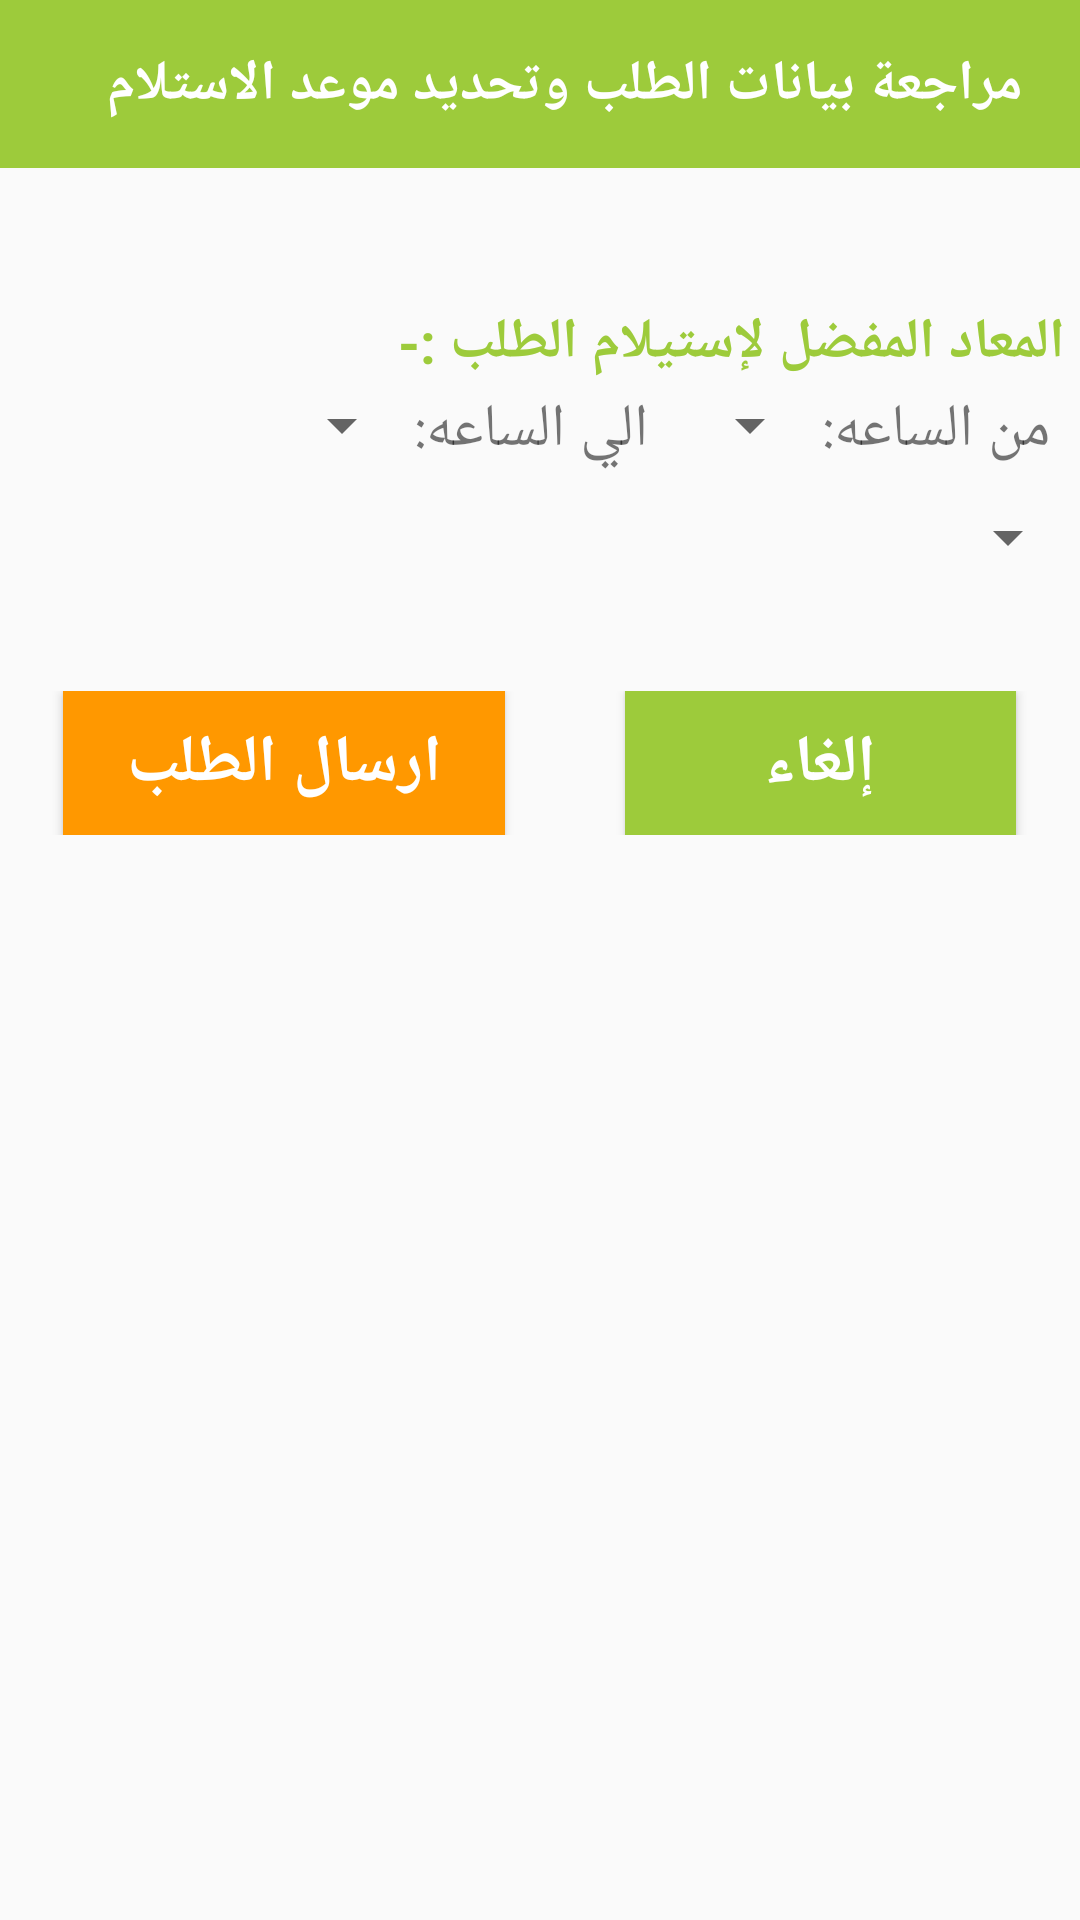

Produce the Android XML layout that renders to this screen, including the resource entries it uses.
<!-- AndroidManifest.xml: application theme AppTheme -->
<!-- res/layout/sales_order.xml -->
<?xml version="1.0" encoding="utf-8"?>
<ScrollView xmlns:android="http://schemas.android.com/apk/res/android"
    android:layout_width="match_parent"
    android:layout_height="match_parent"
   >

    <LinearLayout
        android:layout_width="match_parent"
        android:layout_height="match_parent"
        android:orientation="vertical">

    <androidx.appcompat.widget.Toolbar
        android:layout_width="match_parent"
        android:layout_height="wrap_content"
        android:background="@color/colorPrimary">

        <TextView
            android:layout_width="match_parent"
            android:layout_height="wrap_content"
            android:gravity="center"
            android:text="مراجعة بيانات الطلب وتحديد موعد الاستلام"
            android:textColor="@color/w"
            android:textSize="9pt"
            android:textStyle="bold"
            />

    </androidx.appcompat.widget.Toolbar>

    <TextView
        android:layout_marginRight="5dp"
        android:layout_marginBottom="10dp"
        android:layout_marginTop="10dp"
        android:id="@+id/order_price"
        android:layout_width="match_parent"
        android:layout_height="wrap_content"
        android:gravity="right"
        android:text=""
        android:textSize="9pt" />
<TextView
    android:layout_width="match_parent"
    android:layout_height="wrap_content"
    android:text="المعاد المفضل لإستيلام الطلب :-"
    android:layout_marginBottom="3dp"
    android:textSize="9pt"
    android:textStyle="bold"
    android:textColor="@color/colorPrimary"
    android:layout_marginRight="5dp"
    >

</TextView>
    <LinearLayout
        android:layout_marginRight="10dp"
        android:layout_width="match_parent"
        android:layout_height="wrap_content"
        android:gravity="right">

        <Spinner
            android:id="@+id/to_order"
            android:layout_width="wrap_content"
            android:layout_height="wrap_content" />

        <TextView
            android:layout_width="wrap_content"
            android:layout_height="wrap_content"
            android:layout_marginRight="10dp"
            android:text="الي الساعه:"
            android:textSize="20dp" />


        <Spinner
            android:id="@+id/from_order"

            android:layout_width="wrap_content"
            android:layout_height="wrap_content" />

        <TextView
            android:layout_width="wrap_content"
            android:layout_height="wrap_content"
            android:text="من الساعه:"
            android:textSize="20dp" />

    </LinearLayout>


    

    <Spinner
        android:layout_marginTop="10dp"
        android:layout_marginBottom="10dp"
        android:id="@+id/date_order"
        android:layout_width="match_parent"
        android:layout_height="wrap_content"
        android:textSize="9pt"
        android:textStyle="bold"
        />

    <TextView
        android:id="@+id/order_address"
        android:layout_width="match_parent"
        android:layout_height="wrap_content"
        android:textSize="7pt"
        android:textStyle="bold"
        android:gravity="right"
        android:text=""
        android:layout_marginRight="5dp"
        android:layout_marginBottom="10dp"/>

    <LinearLayout
        android:paddingBottom="10dp"
        android:layout_width="match_parent"
        android:layout_height="wrap_content"
        android:gravity="center"
        android:weightSum="9">

        <Button
            android:id="@+id/send_order"
            android:layout_width="wrap_content"
            android:layout_height="wrap_content"
            android:layout_weight="3"
            android:background="@color/colorAccent"
            android:shadowColor="#686b6a"
            android:text="ارسال الطلب"
            android:textAllCaps="false"
            android:textColor="#FFF"
            android:textSize="22dp"
            android:textStyle="bold" />

        <Button
            android:id="@+id/cancel_order"
            android:layout_width="wrap_content"
            android:layout_height="wrap_content"
            android:layout_marginLeft="40dp"
            android:layout_weight="3"
            android:background="@color/colorPrimary"
            android:shadowColor="#686b6a"
            android:text="إلغاء"
            android:textAllCaps="false"
            android:textColor="#FFF"
            android:textSize="22dp"
            android:textStyle="bold" />

    </LinearLayout>
    </LinearLayout>

</ScrollView>
<!-- resources referenced by this layout -->
<resources>
  <color name="colorAccent">#FF9800</color>
  <color name="colorPrimary">#9DCB3B</color>
  <color name="w">#FFFFFF</color>
  <style name="AppTheme" parent="Theme.AppCompat.Light.NoActionBar">
          
          <item name="colorPrimary">#9DCB3B</item>
          <item name="colorPrimaryDark">#000</item>
          <item name="colorAccent">#FF9800</item>
      </style>
</resources>
